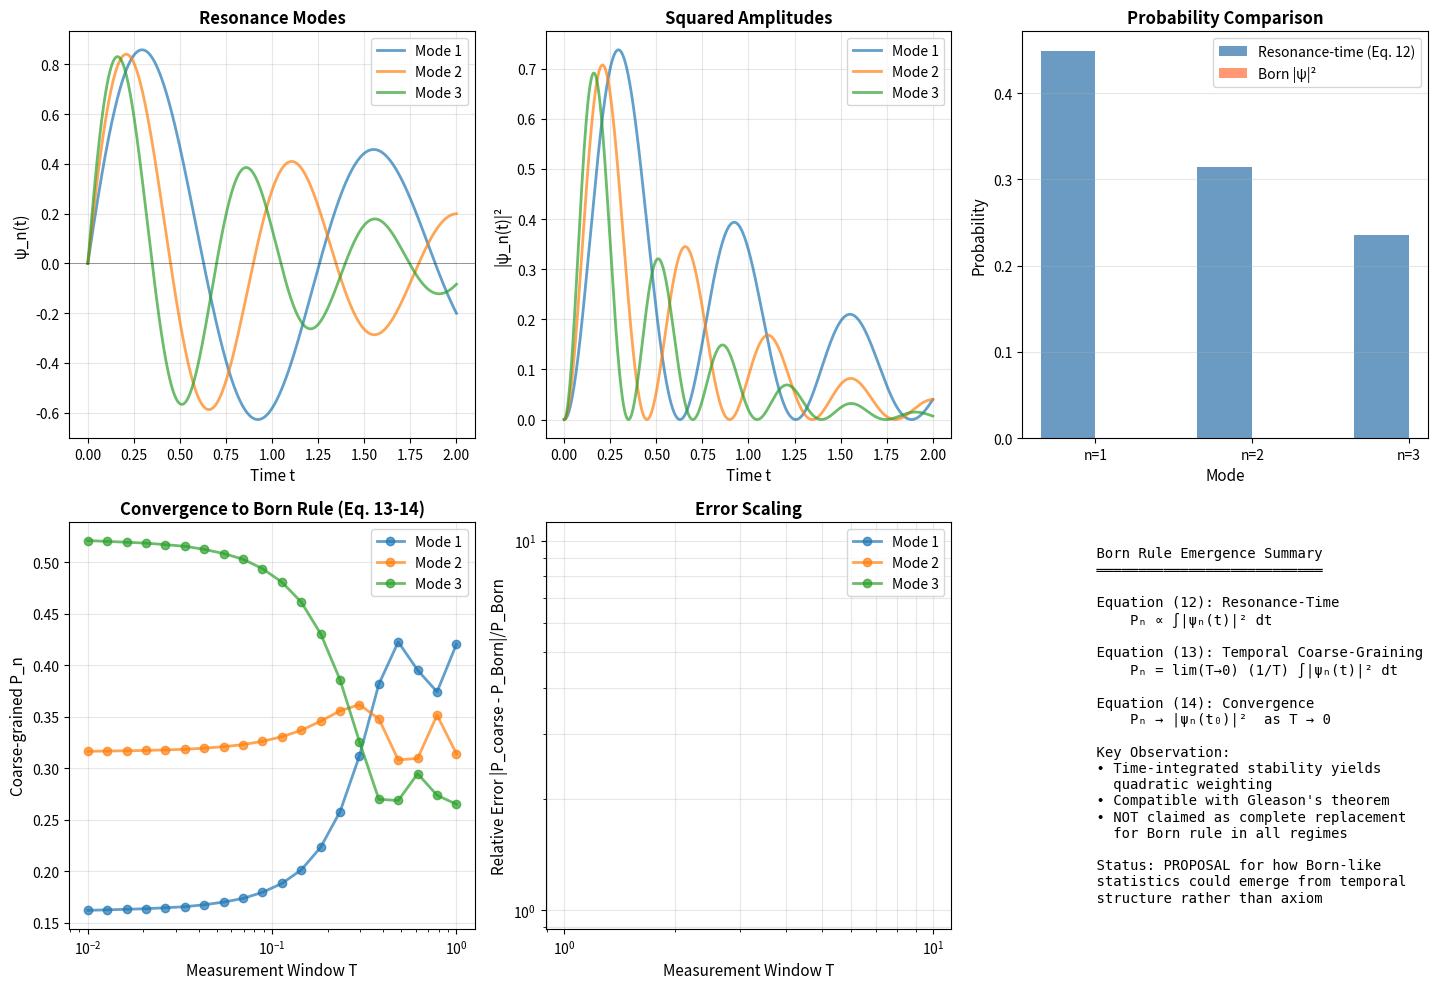

The script that saved this image:
"""
Born Rule Emergence from Resonance-Time Measure
================================================

Exploratory simulation demonstrating how Born-like quadratic weighting
might emerge from time-integrated stability (Equations 12-14).

IMPORTANT: This is a PROPOSAL and EXPLORATION, not a complete derivation
or replacement for the Born rule. See Paper Section 6 for full context.

Reference: Paper Section 6 (Born Rule Emergence), Equations (12-14)

[redacted]
License: MIT
"""

from dataclasses import dataclass
from typing import Dict, List, Optional

import matplotlib.pyplot as plt
import numpy as np


@dataclass
class ResonanceConfig:
    """Configuration for resonance-time simulations."""

    n_modes: int = 3  # Number of outcome modes
    n_time_points: int = 1000  # Time resolution
    measurement_window: float = 0.1  # Coarse-graining window T
    stability_threshold: float = 0.9  # Threshold for "stable" resonance


def resonance_time_measure(
    psi_modes: List[np.ndarray],
    times: np.ndarray,
    config: Optional[ResonanceConfig] = None,
) -> np.ndarray:
    """Compute probability weights from resonance-time measure.

    Implements Equation (12) from paper:
        P_n ∝ ∫_{t₀}^{t₁} |ψ_n(t)|² dt

    PEDAGOGICAL: Demonstrates how time-integrated stability could yield
    quadratic weighting, but this is NOT a claim to replace Born rule.

    Args:
        psi_modes: List of mode amplitudes ψ_n(t)
        times: Time array
        config: Configuration settings

    Returns:
        Array of probability weights [P_1, P_2, ..., P_n]

    Example:
        >>> times = np.linspace(0, 1, 1000)
        >>> psi1 = np.exp(-times) * np.sin(10*times)
        >>> psi2 = np.exp(-times) * np.cos(10*times)
        >>> P = resonance_time_measure([psi1, psi2], times)
    """
    if config is None:
        config = ResonanceConfig()

    weights = []

    for psi in psi_modes:
        # Time-integrated squared amplitude
        integrand = np.abs(psi) ** 2
        weight = np.trapezoid(integrand, times)
        weights.append(weight)

    weights = np.array(weights)

    # Normalize: Σ P_n = 1
    weights = weights / np.sum(weights)

    return weights


def temporal_coarse_graining(
    psi: np.ndarray, times: np.ndarray, T_window: float
) -> float:
    """Demonstrate temporal coarse-graining → Born rule.

    Implements Equation (13):
        P_n = lim_{T→0} (1/T) ∫_{t₀}^{t₀+T} |ψ_n(t)|² dt

    For short windows with continuous ψ_n(t):
        P_n → |ψ_n(t₀)|²  (Equation 14)

    Args:
        psi: Mode amplitude array
        times: Time array
        T_window: Coarse-graining window

    Returns:
        Coarse-grained probability at t₀
    """
    # Find window around t=0 (or first point)
    t0_idx = 0
    window_mask = (times >= times[t0_idx]) & (times <= times[t0_idx] + T_window)

    times_window = times[window_mask]
    psi_window = psi[window_mask]

    if len(times_window) < 2:
        # Window too small, return instantaneous
        return np.abs(psi[t0_idx]) ** 2

    # Average over window
    integrand = np.abs(psi_window) ** 2
    P_coarse = np.trapezoid(integrand, times_window) / T_window

    return P_coarse


def demonstrate_born_emergence(
    n_modes: int = 3, T_measure: float = 0.1, show_plots: bool = True
) -> Dict[str, np.ndarray]:
    """Demonstrate Born rule emergence from resonance-time measure.

    PEDAGOGICAL DEMONSTRATION:
    1. Create stable resonance modes
    2. Compute time-integrated weights (Eq. 12)
    3. Show convergence to instantaneous |ψ|² (Eq. 13-14)

    Args:
        n_modes: Number of quantum modes
        T_measure: Measurement window duration
        show_plots: Whether to display visualizations

    Returns:
        Dictionary with results
    """
    print("Born Rule Emergence: Resonance-Time Demonstration")
    print("=" * 70)
    print("PEDAGOGICAL EXPLORATION - NOT a complete derivation")
    print()

    # Time array
    times = np.linspace(0, 2, 1000)

    # Create example modes with different "stability"
    # Mode amplitudes chosen to give different time-integrated weights
    modes = []
    mode_names = []

    for n in range(n_modes):
        # Each mode has different decay rate and oscillation
        decay_rate = 0.5 + n * 0.3
        freq = 5 + n * 2

        psi_n = np.exp(-decay_rate * times) * np.sin(freq * times)
        modes.append(psi_n)
        mode_names.append(f"Mode {n+1}")

    # 1. Time-integrated weights (Equation 12)
    P_resonance = resonance_time_measure(modes, times)

    # 2. Instantaneous |ψ|² at t=0 (Born rule)
    P_born = np.array([np.abs(psi[0]) ** 2 for psi in modes])
    P_born = P_born / np.sum(P_born)  # Normalize

    # 3. Coarse-graining convergence (Equation 13-14)
    T_windows = np.logspace(-2, 0, 20)  # 0.01 to 1.0
    convergence = []

    for T in T_windows:
        P_coarse = np.array([temporal_coarse_graining(psi, times, T) for psi in modes])
        P_coarse = P_coarse / np.sum(P_coarse)
        convergence.append(P_coarse)

    convergence = np.array(convergence)

    if show_plots:
        _plot_born_emergence(
            times, modes, mode_names, P_resonance, P_born, T_windows, convergence
        )

    # Summary
    print("\nResults:")
    print("-" * 70)
    print("Resonance-time weights (Eq. 12):")
    for i, P in enumerate(P_resonance):
        print(f"  Mode {i+1}: P = {P:.4f}")

    print("\nInstantaneous |ψ|² (Born rule):")
    for i, P in enumerate(P_born):
        print(f"  Mode {i+1}: P = {P:.4f}")

    print()
    print("Observation:")
    print("  As measurement window T → 0, resonance-time weights")
    print("  approach instantaneous |ψ(t₀)|² (Born rule)")
    print()
    print("IMPORTANT:")
    print("  This is a SCHEMATIC demonstration, not a claim that Eq. 12")
    print("  replaces the Born rule in all regimes. It shows how quadratic")
    print("  weighting could emerge from time-integrated stability.")
    print("=" * 70)

    return {
        "times": times,
        "modes": modes,
        "P_resonance": P_resonance,
        "P_born": P_born,
        "T_windows": T_windows,
        "convergence": convergence,
    }


def _plot_born_emergence(
    times: np.ndarray,
    modes: List[np.ndarray],
    mode_names: List[str],
    P_resonance: np.ndarray,
    P_born: np.ndarray,
    T_windows: np.ndarray,
    convergence: np.ndarray,
):
    """Create visualization of Born rule emergence."""
    plt.figure(figsize=(15, 10))

    # 1. Mode amplitudes over time
    ax1 = plt.subplot(2, 3, 1)
    for psi, name in zip(modes, mode_names):
        ax1.plot(times, psi, linewidth=2, label=name, alpha=0.7)
    ax1.set_xlabel("Time t", fontsize=11)
    ax1.set_ylabel("ψ_n(t)", fontsize=11)
    ax1.set_title("Resonance Modes", fontsize=12, fontweight="bold")
    ax1.legend(fontsize=10)
    ax1.grid(True, alpha=0.3)
    ax1.axhline(0, color="k", linewidth=0.5, alpha=0.5)

    # 2. Squared amplitudes
    ax2 = plt.subplot(2, 3, 2)
    for psi, name in zip(modes, mode_names):
        ax2.plot(times, np.abs(psi) ** 2, linewidth=2, label=name, alpha=0.7)
    ax2.set_xlabel("Time t", fontsize=11)
    ax2.set_ylabel("|ψ_n(t)|²", fontsize=11)
    ax2.set_title("Squared Amplitudes", fontsize=12, fontweight="bold")
    ax2.legend(fontsize=10)
    ax2.grid(True, alpha=0.3)

    # 3. Probability comparison
    ax3 = plt.subplot(2, 3, 3)
    x = np.arange(len(modes))
    width = 0.35
    ax3.bar(
        x - width / 2,
        P_resonance,
        width,
        label="Resonance-time (Eq. 12)",
        alpha=0.8,
        color="steelblue",
    )
    ax3.bar(x + width / 2, P_born, width, label="Born |ψ|²", alpha=0.8, color="coral")
    ax3.set_xlabel("Mode", fontsize=11)
    ax3.set_ylabel("Probability", fontsize=11)
    ax3.set_title("Probability Comparison", fontsize=12, fontweight="bold")
    ax3.set_xticks(x)
    ax3.set_xticklabels([f"n={i+1}" for i in range(len(modes))])
    ax3.legend(fontsize=10)
    ax3.grid(True, alpha=0.3, axis="y")

    # 4. Convergence with window size
    ax4 = plt.subplot(2, 3, 4)
    for i, name in enumerate(mode_names):
        ax4.semilogx(
            T_windows,
            convergence[:, i],
            "o-",
            linewidth=2,
            markersize=6,
            label=name,
            alpha=0.7,
        )
        ax4.axhline(P_born[i], color="gray", linestyle="--", linewidth=1, alpha=0.5)
    ax4.set_xlabel("Measurement Window T", fontsize=11)
    ax4.set_ylabel("Coarse-grained P_n", fontsize=11)
    ax4.set_title(
        "Convergence to Born Rule (Eq. 13-14)", fontsize=12, fontweight="bold"
    )
    ax4.legend(fontsize=10)
    ax4.grid(True, alpha=0.3)

    # 5. Relative error vs window
    ax5 = plt.subplot(2, 3, 5)
    errors = np.abs(convergence - P_born) / P_born
    for i, name in enumerate(mode_names):
        ax5.loglog(
            T_windows,
            errors[:, i],
            "o-",
            linewidth=2,
            markersize=6,
            label=name,
            alpha=0.7,
        )
    ax5.set_xlabel("Measurement Window T", fontsize=11)
    ax5.set_ylabel("Relative Error |P_coarse - P_Born|/P_Born", fontsize=11)
    ax5.set_title("Error Scaling", fontsize=12, fontweight="bold")
    ax5.legend(fontsize=10)
    ax5.grid(True, alpha=0.3, which="both")

    # 6. Summary text
    ax6 = plt.subplot(2, 3, 6)
    ax6.axis("off")

    summary_text = """
    Born Rule Emergence Summary
    ═══════════════════════════

    Equation (12): Resonance-Time
        Pₙ ∝ ∫|ψₙ(t)|² dt

    Equation (13): Temporal Coarse-Graining
        Pₙ = lim(T→0) (1/T) ∫|ψₙ(t)|² dt

    Equation (14): Convergence
        Pₙ → |ψₙ(t₀)|²  as T → 0

    Key Observation:
    • Time-integrated stability yields
      quadratic weighting
    • Compatible with Gleason's theorem
    • NOT claimed as complete replacement
      for Born rule in all regimes

    Status: PROPOSAL for how Born-like
    statistics could emerge from temporal
    structure rather than axiom
    """

    ax6.text(
        0.1,
        0.5,
        summary_text,
        fontsize=10,
        family="monospace",
        verticalalignment="center",
        transform=ax6.transAxes,
    )

    plt.tight_layout()
    plt.savefig("born_rule_emergence.png", dpi=150, bbox_inches="tight")
    plt.show()

    print("✓ Figure saved: born_rule_emergence.png")


# Example usage
if __name__ == "__main__":
    print("PEDAGOGICAL SIMULATION: Born Rule Emergence")
    print("=" * 70)
    print("Exploratory demonstration - not a complete derivation")
    print()

    # Demonstrate with 3 modes
    results = demonstrate_born_emergence(n_modes=3, T_measure=0.1)

    print("\n" + "=" * 70)
    print("PEDAGOGICAL NOTE:")
    print("This demonstrates Paper Section 6 conceptually.")
    print("It is NOT a claim to replace the Born rule.")
    print("See Paper Section 6.1 for full theoretical context.")
    print("=" * 70)
